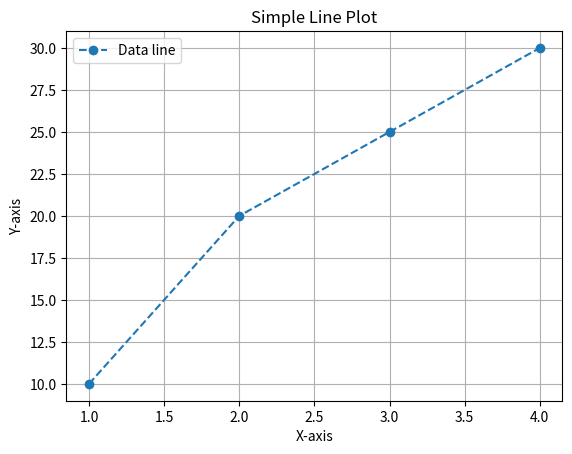

Write Python code to recreate this figure.
import matplotlib.pyplot as plt
x = [1, 2, 3, 4]
y = [10, 20, 25, 30]
plt.plot(x, y, linestyle="--", marker="o", label="Data line")
plt.title("Simple Line Plot")
plt.xlabel("X-axis"); plt.ylabel("Y-axis")
plt.legend(); plt.grid(); plt.show()
